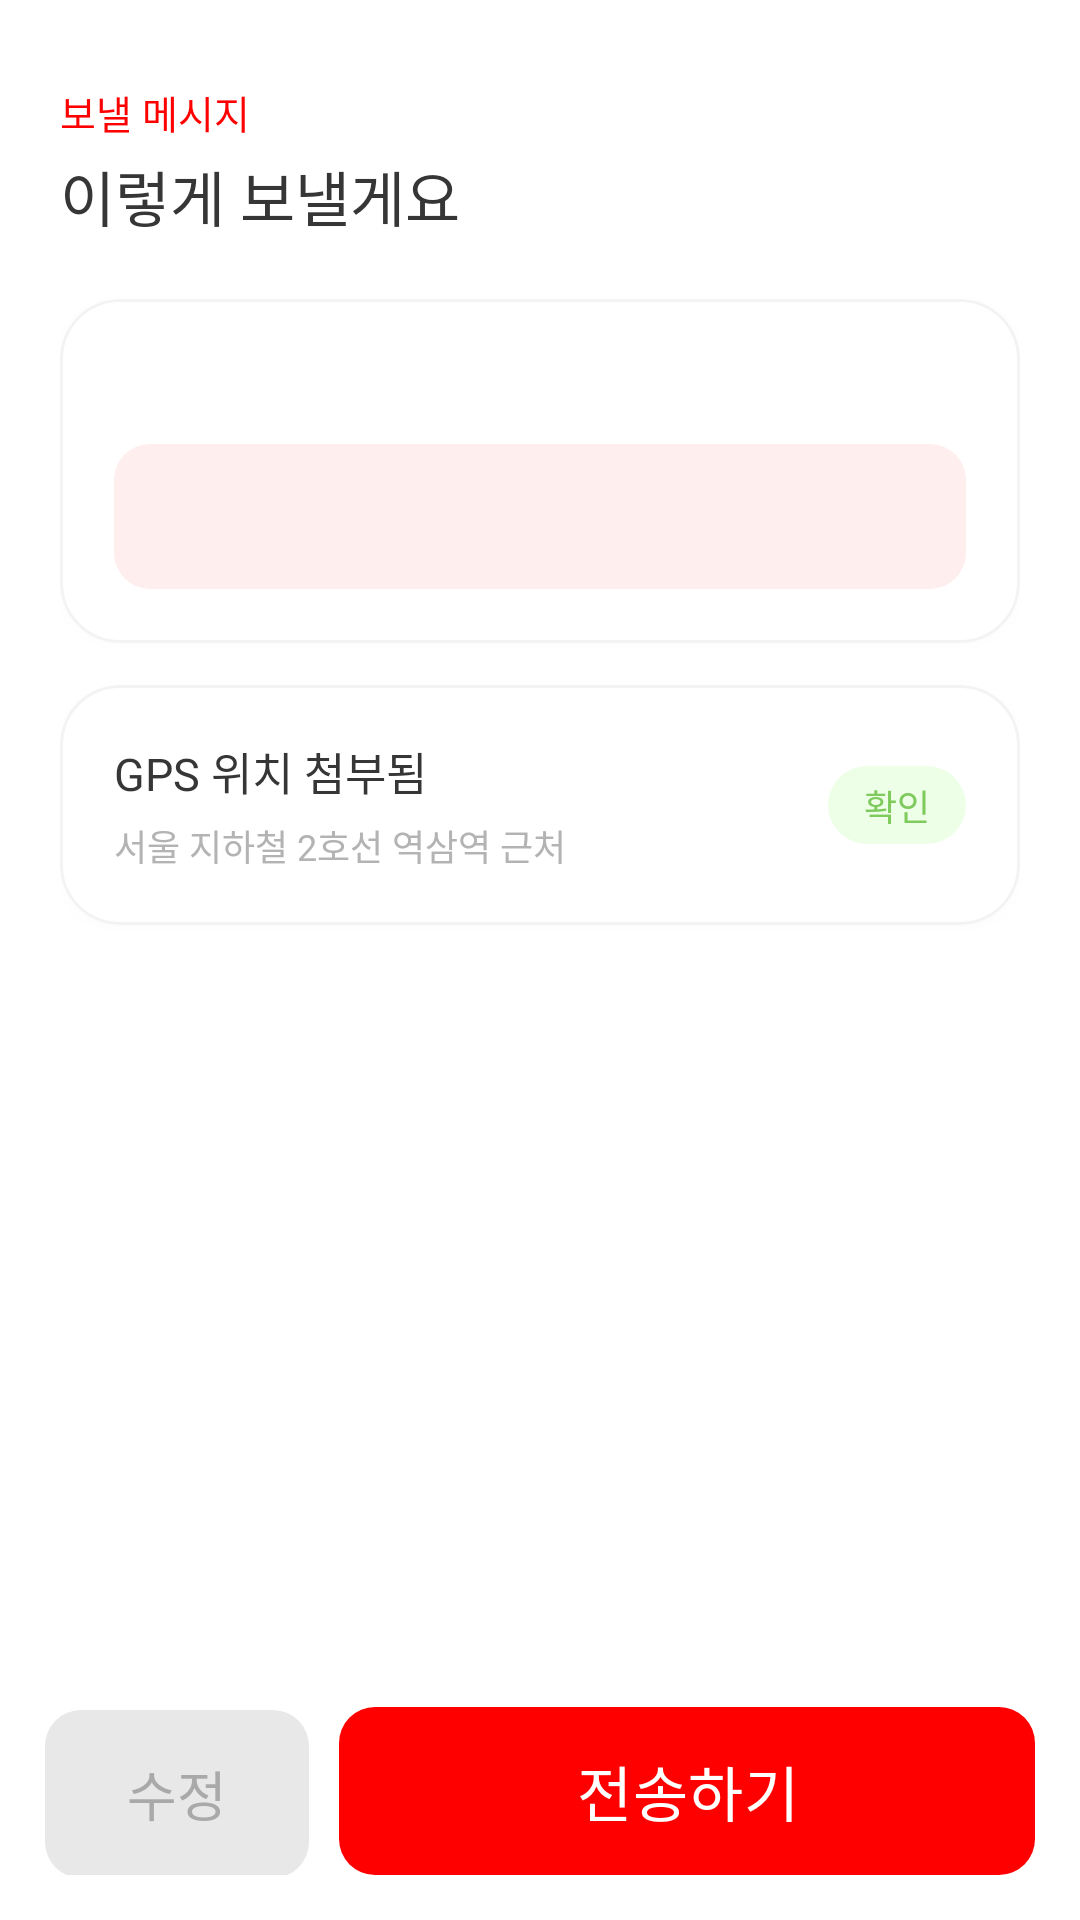

Write the Android layout XML for this screen, with the resource values it uses.
<!-- AndroidManifest.xml: application theme Theme.DeunDeun -->
<!-- res/layout/activity_sos_message.xml -->
<?xml version="1.0" encoding="utf-8"?>
<androidx.constraintlayout.widget.ConstraintLayout
    xmlns:android="http://schemas.android.com/apk/res/android"
    xmlns:app="http://schemas.android.com/apk/res-auto"
    xmlns:tools="http://schemas.android.com/tools"
    android:id="@+id/sos_message_root"
    android:layout_width="match_parent"
    android:layout_height="match_parent"
    android:background="@color/white"
    tools:context=".ui.sos.SosMessageActivity">

    <androidx.core.widget.NestedScrollView
        android:id="@+id/message_scroll"
        android:layout_width="0dp"
        android:layout_height="0dp"
        android:clipToPadding="false"
        android:paddingStart="@dimen/screen_h_margin"
        android:paddingTop="@dimen/space_xl"
        android:paddingEnd="@dimen/screen_h_margin"
        android:scrollbars="none"
        app:layout_constraintBottom_toTopOf="@id/cta_container"
        app:layout_constraintEnd_toEndOf="parent"
        app:layout_constraintStart_toStartOf="parent"
        app:layout_constraintTop_toTopOf="parent">

        <LinearLayout
            android:layout_width="match_parent"
            android:layout_height="wrap_content"
            android:orientation="vertical">

            <TextView
                style="@style/Text.Eyebrow"
                android:layout_width="wrap_content"
                android:layout_height="wrap_content"
                android:text="@string/sos_preview_eyebrow"
                android:textColor="@color/red_sos" />

            <TextView
                android:layout_width="wrap_content"
                android:layout_height="wrap_content"
                android:layout_marginTop="4dp"
                android:fontFamily="@font/pretendard_extrabold"
                android:includeFontPadding="false"
                android:text="@string/sos_preview_title"
                android:textColor="@color/text_primary"
                android:textSize="20sp" />

            
            <com.google.android.material.card.MaterialCardView
                style="@style/Card.Deundeun"
                android:layout_width="match_parent"
                android:layout_height="wrap_content"
                android:layout_marginTop="@dimen/space_l">

                <LinearLayout
                    android:layout_width="match_parent"
                    android:layout_height="wrap_content"
                    android:orientation="vertical"
                    android:padding="18dp">

                    <TextView
                        android:id="@+id/guardian_name"
                        style="@style/Text.ItemMeta"
                        android:layout_width="wrap_content"
                        android:layout_height="wrap_content"
                        android:textColor="@color/text_primary"
                        android:textSize="14sp"
                        tools:text="엄마" />

                    <TextView
                        android:id="@+id/message_body"
                        android:layout_width="match_parent"
                        android:layout_height="wrap_content"
                        android:layout_marginTop="@dimen/space_m"
                        android:background="@drawable/bg_sos_tint"
                        android:fontFamily="@font/pretendard_semibold"
                        android:includeFontPadding="false"
                        android:lineSpacingExtra="5sp"
                        android:padding="16dp"
                        android:textColor="@color/text_primary"
                        android:textSize="14sp"
                        tools:text="[엄마에게] 저는 지하철역 근처예요에 있어요. 괜찮아요. 다치지는 않았어요. 도와주세요." />

                </LinearLayout>

            </com.google.android.material.card.MaterialCardView>

            
            <com.google.android.material.card.MaterialCardView
                style="@style/Card.Deundeun"
                android:layout_width="match_parent"
                android:layout_height="wrap_content"
                android:layout_marginTop="@dimen/space_m"
                android:layout_marginBottom="@dimen/space_l">

                <RelativeLayout
                    android:layout_width="match_parent"
                    android:layout_height="wrap_content"
                    android:padding="18dp">

                    <TextView
                        android:id="@+id/gps_badge"
                        android:layout_width="wrap_content"
                        android:layout_height="26dp"
                        android:layout_alignParentEnd="true"
                        android:layout_centerVertical="true"
                        android:background="@drawable/bg_badge_green"
                        android:fontFamily="@font/pretendard_semibold"
                        android:gravity="center"
                        android:includeFontPadding="false"
                        android:paddingStart="12dp"
                        android:paddingEnd="12dp"
                        android:text="@string/sos_gps_badge"
                        android:textColor="@color/green_success"
                        android:textSize="12sp" />

                    <TextView
                        android:id="@+id/gps_title"
                        style="@style/Text.ItemTitle"
                        android:layout_width="wrap_content"
                        android:layout_height="wrap_content"
                        android:layout_alignParentStart="true"
                        android:text="@string/sos_gps_title"
                        android:textSize="15sp" />

                    <TextView
                        android:id="@+id/gps_value"
                        style="@style/Text.ItemMeta"
                        android:layout_width="wrap_content"
                        android:layout_height="wrap_content"
                        android:layout_below="@id/gps_title"
                        android:layout_alignParentStart="true"
                        android:layout_marginTop="5dp"
                        android:text="@string/sos_gps_value"
                        android:textColor="@color/text_muted"
                        android:textSize="12sp" />

                </RelativeLayout>

            </com.google.android.material.card.MaterialCardView>

        </LinearLayout>

    </androidx.core.widget.NestedScrollView>

    <LinearLayout
        android:id="@+id/cta_container"
        android:layout_width="0dp"
        android:layout_height="wrap_content"
        android:orientation="horizontal"
        android:padding="15dp"
        app:layout_constraintBottom_toBottomOf="parent"
        app:layout_constraintEnd_toEndOf="parent"
        app:layout_constraintStart_toStartOf="parent">

        <TextView
            android:id="@+id/btn_edit"
            android:layout_width="wrap_content"
            android:layout_height="@dimen/button_height"
            android:layout_marginEnd="10dp"
            android:background="@drawable/bg_sos_muted_button"
            android:fontFamily="@font/pretendard_semibold"
            android:gravity="center"
            android:includeFontPadding="false"
            android:minWidth="88dp"
            android:text="@string/sos_edit"
            android:textColor="@color/sos_muted_text"
            android:textSize="18sp" />

        <com.google.android.material.button.MaterialButton
            android:id="@+id/btn_send"
            style="@style/Button.Cta"
            android:layout_width="0dp"
            android:layout_weight="1"
            android:text="@string/sos_send"
            app:backgroundTint="@color/red_sos" />

    </LinearLayout>

</androidx.constraintlayout.widget.ConstraintLayout>
<!-- resources referenced by this layout -->
<resources>
  <color name="green_success">#FF7ECA5D</color>
  <color name="red_sos">#FFFF0000</color>
  <color name="sos_muted_text">#FFA9A9A9</color>
  <color name="text_muted">#FFB3B3B3</color>
  <color name="text_primary">#FF363636</color>
  <color name="white">#FFFFFFFF</color>
  <dimen name="button_height">56dp</dimen>
  <dimen name="screen_h_margin">20dp</dimen>
  <dimen name="space_l">20dp</dimen>
  <dimen name="space_m">14dp</dimen>
  <dimen name="space_xl">28dp</dimen>
  <!-- drawable bg_badge_green (drawable) -->
  <?xml version="1.0" encoding="utf-8"?>
  <shape xmlns:android="http://schemas.android.com/apk/res/android" android:shape="rectangle">
      <solid android:color="@color/green_success_bg" />
      <corners android:radius="@dimen/chip_radius" />
  </shape>
  <!-- drawable bg_sos_muted_button (drawable) -->
  <?xml version="1.0" encoding="utf-8"?>
  <shape xmlns:android="http://schemas.android.com/apk/res/android" android:shape="rectangle">
      <solid android:color="@color/sos_muted_bg" />
      <corners android:radius="@dimen/button_radius" />
  </shape>
  <!-- drawable bg_sos_tint (drawable) -->
  <?xml version="1.0" encoding="utf-8"?>
  <shape xmlns:android="http://schemas.android.com/apk/res/android" android:shape="rectangle">
      <solid android:color="@color/sos_tint_bg" />
      <corners android:radius="12dp" />
  </shape>
  <string name="sos_edit">수정</string>
  <string name="sos_gps_badge">확인</string>
  <string name="sos_gps_title">GPS 위치 첨부됨</string>
  <string name="sos_gps_value">서울 지하철 2호선 역삼역 근처</string>
  <string name="sos_preview_eyebrow">보낼 메시지</string>
  <string name="sos_preview_title">이렇게 보낼게요</string>
  <string name="sos_send">전송하기</string>
  <style name="Button.Cta" parent="Button.Primary">
          <item name="android:textSize">20sp</item>
      </style>
  <style name="Text.Eyebrow" parent="">
          <item name="android:fontFamily">@font/pretendard_semibold</item>
          <item name="android:textSize">13sp</item>
          <item name="android:textColor">@color/orange_primary</item>
          <item name="android:includeFontPadding">false</item>
      </style>
  <style name="Text.ItemMeta" parent="">
          <item name="android:fontFamily">@font/pretendard_semibold</item>
          <item name="android:textSize">13sp</item>
          <item name="android:textColor">@color/text_secondary</item>
          <item name="android:includeFontPadding">false</item>
      </style>
  <style name="Text.ItemTitle" parent="">
          <item name="android:fontFamily">@font/pretendard_semibold</item>
          <item name="android:textSize">17sp</item>
          <item name="android:textColor">@color/text_primary</item>
          <item name="android:includeFontPadding">false</item>
      </style>
  <color name="green_success_bg">#C7E9FFE0</color>
  <dimen name="chip_radius">20dp</dimen>
  <color name="sos_muted_bg">#FFE8E8E8</color>
  <dimen name="button_radius">12dp</dimen>
  <color name="sos_tint_bg">#FFFFEEEE</color>
  <dimen name="card_radius">20dp</dimen>
  <dimen name="card_elevation">2dp</dimen>
  <color name="surface_card">#FFFFFFFF</color>
  <color name="card_stroke">#FFF3F3F3</color>
  <dimen name="card_stroke_width">1dp</dimen>
  <color name="card_shadow">#14000000</color>
  <color name="orange_primary">#FFF97316</color>
  <color name="text_secondary">#FFB4B4B4</color>
  <style name="Dialog.Deundeun" parent="ThemeOverlay.Material3.MaterialAlertDialog">
          <item name="colorPrimary">@color/orange_primary</item>
          <item name="colorSurface">@color/white</item>
          <item name="colorOnSurface">@color/text_primary</item>
          <item name="colorOnSurfaceVariant">@color/text_primary</item>
          <item name="colorSecondary">@color/orange_primary</item>
      </style>
</resources>
